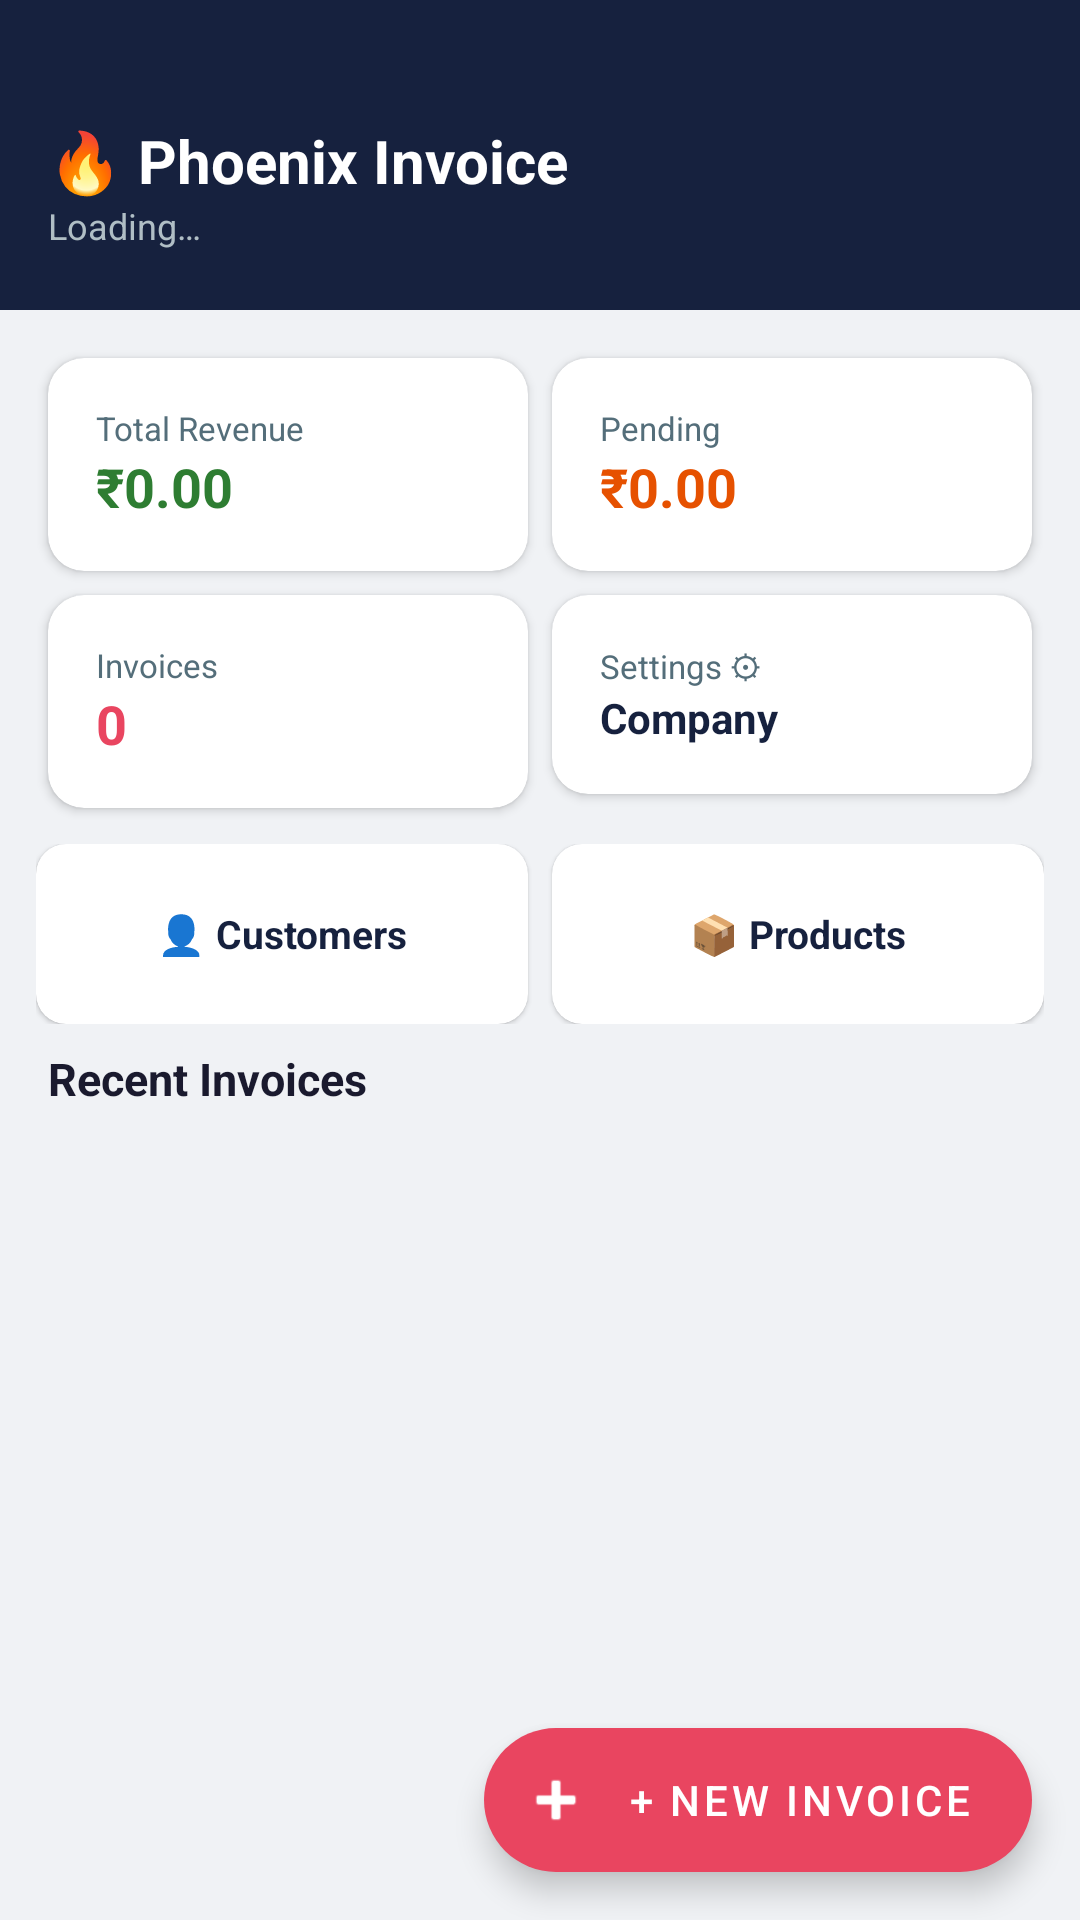

Layout XML and referenced resources for this Android screen:
<!-- AndroidManifest.xml: application theme Theme.PhoenixInvoice -->
<!-- res/layout/fragment_dashboard.xml -->
<?xml version="1.0" encoding="utf-8"?>
<androidx.coordinatorlayout.widget.CoordinatorLayout
    xmlns:android="http://schemas.android.com/apk/res/android"
    xmlns:app="http://schemas.android.com/apk/res-auto"
    android:layout_width="match_parent" android:layout_height="match_parent"
    android:background="@color/bg_page">

    <androidx.core.widget.NestedScrollView
        android:layout_width="match_parent" android:layout_height="match_parent"
        android:clipToPadding="false" android:paddingBottom="80dp">

        <LinearLayout android:layout_width="match_parent" android:layout_height="wrap_content"
            android:orientation="vertical">

            
            <LinearLayout android:layout_width="match_parent" android:layout_height="wrap_content"
                android:background="@color/navy" android:orientation="vertical"
                android:paddingHorizontal="16dp" android:paddingTop="40dp" android:paddingBottom="20dp">
                <TextView android:text="🔥 Phoenix Invoice" android:textColor="@color/white"
                    android:textSize="20sp" android:textStyle="bold" android:layout_width="wrap_content" android:layout_height="wrap_content"/>
                <TextView android:id="@+id/tvCompanyName" android:text="Loading…"
                    android:textColor="#B0BEC5" android:textSize="12sp"
                    android:layout_width="wrap_content" android:layout_height="wrap_content"/>
            </LinearLayout>

            
            <GridLayout android:layout_width="match_parent" android:layout_height="wrap_content"
                android:columnCount="2" android:rowCount="2"
                android:layout_marginHorizontal="12dp" android:layout_marginTop="12dp"
                android:layout_marginBottom="8dp">
                <com.google.android.material.card.MaterialCardView
                    android:id="@+id/cardRevenue"
                    android:layout_width="0dp" android:layout_height="wrap_content"
                    android:layout_columnWeight="1" android:layout_margin="4dp"
                    app:cardCornerRadius="12dp" app:cardElevation="2dp">
                    <LinearLayout android:layout_width="match_parent" android:layout_height="wrap_content"
                        android:orientation="vertical" android:padding="16dp">
                        <TextView android:text="Total Revenue" android:textColor="@color/on_surface_variant" android:textSize="11sp"
                            android:layout_width="wrap_content" android:layout_height="wrap_content"/>
                        <TextView android:id="@+id/tvRevenue" android:text="₹0.00"
                            android:textColor="@color/success" android:textSize="18sp" android:textStyle="bold"
                            android:layout_width="wrap_content" android:layout_height="wrap_content"/>
                    </LinearLayout>
                </com.google.android.material.card.MaterialCardView>
                <com.google.android.material.card.MaterialCardView
                    android:id="@+id/cardPending"
                    android:layout_width="0dp" android:layout_height="wrap_content"
                    android:layout_columnWeight="1" android:layout_margin="4dp"
                    app:cardCornerRadius="12dp" app:cardElevation="2dp">
                    <LinearLayout android:layout_width="match_parent" android:layout_height="wrap_content"
                        android:orientation="vertical" android:padding="16dp">
                        <TextView android:text="Pending" android:textColor="@color/on_surface_variant" android:textSize="11sp"
                            android:layout_width="wrap_content" android:layout_height="wrap_content"/>
                        <TextView android:id="@+id/tvPending" android:text="₹0.00"
                            android:textColor="@color/warning" android:textSize="18sp" android:textStyle="bold"
                            android:layout_width="wrap_content" android:layout_height="wrap_content"/>
                    </LinearLayout>
                </com.google.android.material.card.MaterialCardView>
                <com.google.android.material.card.MaterialCardView
                    android:id="@+id/cardInvoices"
                    android:layout_width="0dp" android:layout_height="wrap_content"
                    android:layout_columnWeight="1" android:layout_margin="4dp"
                    app:cardCornerRadius="12dp" app:cardElevation="2dp">
                    <LinearLayout android:layout_width="match_parent" android:layout_height="wrap_content"
                        android:orientation="vertical" android:padding="16dp">
                        <TextView android:text="Invoices" android:textColor="@color/on_surface_variant" android:textSize="11sp"
                            android:layout_width="wrap_content" android:layout_height="wrap_content"/>
                        <TextView android:id="@+id/tvInvoiceCount" android:text="0"
                            android:textColor="@color/red_accent" android:textSize="18sp" android:textStyle="bold"
                            android:layout_width="wrap_content" android:layout_height="wrap_content"/>
                    </LinearLayout>
                </com.google.android.material.card.MaterialCardView>
                <com.google.android.material.card.MaterialCardView
                    android:id="@+id/cardSettings"
                    android:layout_width="0dp" android:layout_height="wrap_content"
                    android:layout_columnWeight="1" android:layout_margin="4dp"
                    app:cardCornerRadius="12dp" app:cardElevation="2dp">
                    <LinearLayout android:layout_width="match_parent" android:layout_height="wrap_content"
                        android:orientation="vertical" android:padding="16dp">
                        <TextView android:text="Settings ⚙" android:textColor="@color/on_surface_variant" android:textSize="11sp"
                            android:layout_width="wrap_content" android:layout_height="wrap_content"/>
                        <TextView android:text="Company" android:textColor="@color/navy"
                            android:textSize="14sp" android:textStyle="bold"
                            android:layout_width="wrap_content" android:layout_height="wrap_content"/>
                    </LinearLayout>
                </com.google.android.material.card.MaterialCardView>
            </GridLayout>

            
            <LinearLayout android:layout_width="match_parent" android:layout_height="wrap_content"
                android:layout_marginHorizontal="12dp" android:layout_marginBottom="8dp"
                android:orientation="horizontal">
                <com.google.android.material.card.MaterialCardView
                    android:id="@+id/cardCustomers"
                    android:layout_width="0dp" android:layout_height="60dp" android:layout_weight="1"
                    android:layout_marginEnd="4dp" app:cardCornerRadius="10dp" app:cardElevation="1dp">
                    <TextView android:layout_width="match_parent" android:layout_height="match_parent"
                        android:gravity="center" android:text="👤 Customers"
                        android:textColor="@color/navy" android:textSize="13sp" android:textStyle="bold"/>
                </com.google.android.material.card.MaterialCardView>
                <com.google.android.material.card.MaterialCardView
                    android:id="@+id/cardProducts"
                    android:layout_width="0dp" android:layout_height="60dp" android:layout_weight="1"
                    android:layout_marginStart="4dp" app:cardCornerRadius="10dp" app:cardElevation="1dp">
                    <TextView android:layout_width="match_parent" android:layout_height="match_parent"
                        android:gravity="center" android:text="📦 Products"
                        android:textColor="@color/navy" android:textSize="13sp" android:textStyle="bold"/>
                </com.google.android.material.card.MaterialCardView>
            </LinearLayout>

            
            <TextView android:text="Recent Invoices" android:textColor="@color/on_surface"
                android:textSize="15sp" android:textStyle="bold"
                android:layout_marginHorizontal="16dp" android:layout_marginBottom="8dp"
                android:layout_width="wrap_content" android:layout_height="wrap_content"/>
            <androidx.recyclerview.widget.RecyclerView
                android:id="@+id/rvRecent"
                android:layout_width="match_parent" android:layout_height="wrap_content"
                android:paddingHorizontal="12dp" android:nestedScrollingEnabled="false"/>
        </LinearLayout>
    </androidx.core.widget.NestedScrollView>

    <com.google.android.material.floatingactionbutton.ExtendedFloatingActionButton
        android:id="@+id/fabNewInvoice"
        android:layout_width="wrap_content" android:layout_height="wrap_content"
        android:layout_gravity="bottom|end" android:layout_margin="16dp"
        android:layout_marginBottom="72dp"
        android:text="+ New Invoice" android:textColor="@color/white"
        app:backgroundTint="@color/red_accent" app:icon="@android:drawable/ic_input_add"
        app:iconTint="@color/white"/>
</androidx.coordinatorlayout.widget.CoordinatorLayout>
<!-- resources referenced by this layout -->
<resources>
  <color name="bg_page">#F0F2F5</color>
  <color name="navy">#16213E</color>
  <color name="on_surface">#1A1A2E</color>
  <color name="on_surface_variant">#546E7A</color>
  <color name="red_accent">#E94560</color>
  <color name="success">#2E7D32</color>
  <color name="warning">#E65100</color>
  <color name="white">#FFFFFF</color>
  <style name="Theme.PhoenixInvoice" parent="Theme.MaterialComponents.Light.NoActionBar">
          <item name="colorPrimary">@color/red_accent</item>
          <item name="colorPrimaryDark">@color/navy</item>
          <item name="colorAccent">@color/gold</item>
          <item name="android:windowBackground">@color/bg_page</item>
          <item name="android:statusBarColor">@color/navy</item>
          <item name="android:navigationBarColor">@color/navy</item>
      </style>
  <color name="gold">#FFB74D</color>
</resources>
